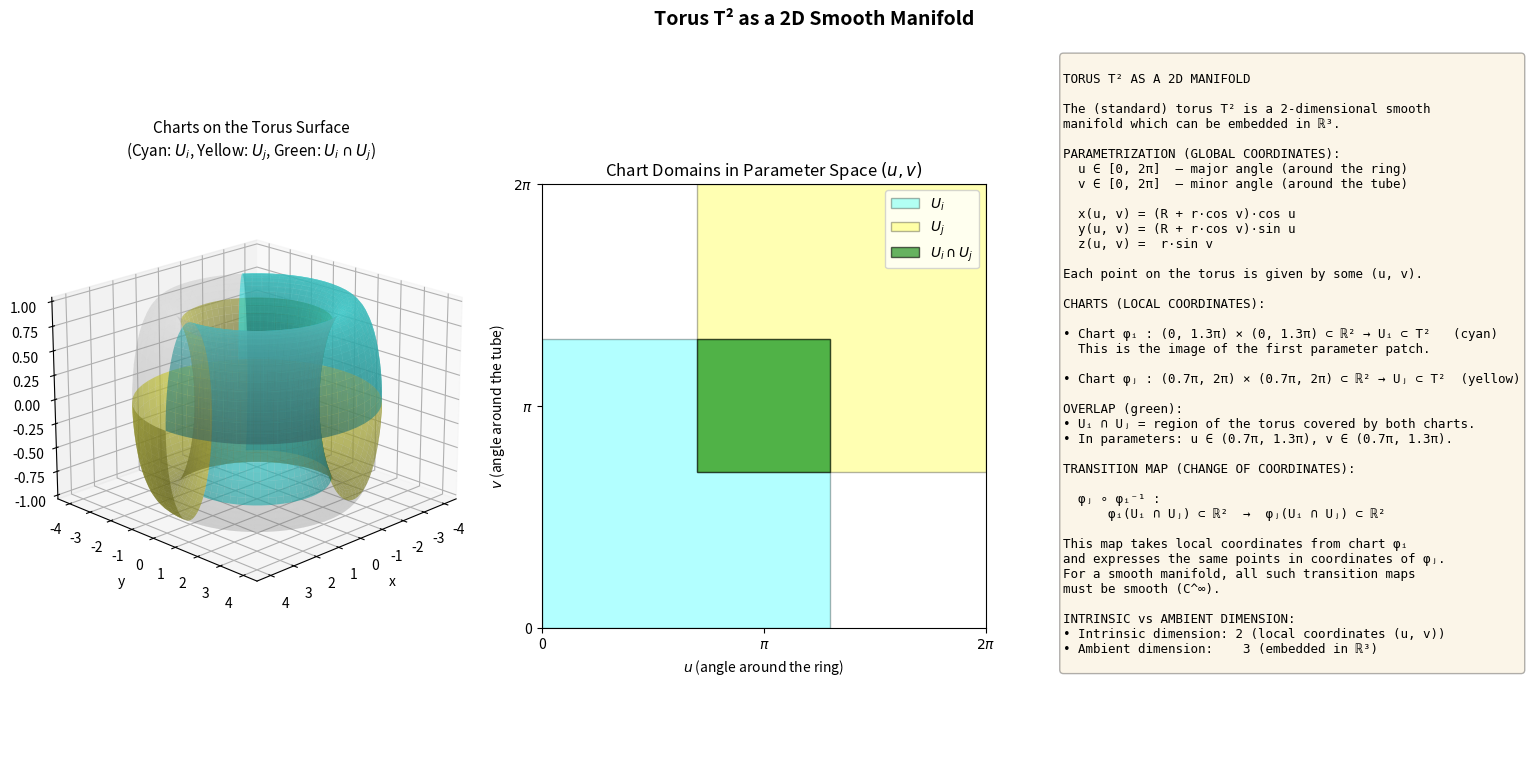

Source code (Python):
# torus_example_improved.py
# Demonstration of a torus as a 2D manifold with overlapping coordinate charts

import numpy as np
import matplotlib.pyplot as plt
from mpl_toolkits.mplot3d import Axes3D  # noqa: F401  # needed for 3d projection
from matplotlib.patches import Rectangle


# Torus parameters
R = 3  # Major radius
r = 1  # Minor radius

# Chart domains in parameter space
u1_min, u1_max = 0.0, 1.3 * np.pi
v1_min, v1_max = 0.0, 1.3 * np.pi

u2_min, u2_max = 0.7 * np.pi, 2.0 * np.pi
v2_min, v2_max = 0.7 * np.pi, 2.0 * np.pi

u_overlap_min, u_overlap_max = 0.7 * np.pi, 1.3 * np.pi
v_overlap_min, v_overlap_max = 0.7 * np.pi, 1.3 * np.pi

# Create figure
fig = plt.figure(figsize=(16, 8))
fig.suptitle('Torus T² as a 2D Smooth Manifold', fontsize=14, fontweight='bold')

# ========================================
# LEFT: Torus with overlapping chart regions
# ========================================
ax1 = fig.add_subplot(131, projection='3d')

# Full torus (transparent base)
u_full = np.linspace(0, 2*np.pi, 100)
v_full = np.linspace(0, 2*np.pi, 100)
U_full, V_full = np.meshgrid(u_full, v_full)

X_full = (R + r*np.cos(V_full)) * np.cos(U_full)
Y_full = (R + r*np.cos(V_full)) * np.sin(U_full)
Z_full = r * np.sin(V_full)

ax1.plot_surface(X_full, Y_full, Z_full, alpha=0.15, color='lightgray', edgecolor='none')

# --- Chart region 1: U_i (cyan) ---
u1 = np.linspace(u1_min, u1_max, 40)
v1 = np.linspace(v1_min, v1_max, 40)
U1, V1 = np.meshgrid(u1, v1)

X1 = (R + r*np.cos(V1)) * np.cos(U1)
Y1 = (R + r*np.cos(V1)) * np.sin(U1)
Z1 = r * np.sin(V1)

ax1.plot_surface(X1, Y1, Z1, alpha=0.6, color='cyan', edgecolor='none')

# --- Chart region 2: U_j (yellow) ---
u2 = np.linspace(u2_min, u2_max, 40)
v2 = np.linspace(v2_min, v2_max, 40)
U2, V2 = np.meshgrid(u2, v2)

X2 = (R + r*np.cos(V2)) * np.cos(U2)
Y2 = (R + r*np.cos(V2)) * np.sin(U2)
Z2 = r * np.sin(V2)

ax1.plot_surface(X2, Y2, Z2, alpha=0.6, color='yellow', edgecolor='none')

# --- Overlap region: U_i ∩ U_j (green) ---
u_overlap = np.linspace(u_overlap_min, u_overlap_max, 30)
v_overlap = np.linspace(v_overlap_min, v_overlap_max, 30)
U_overlap, V_overlap = np.meshgrid(u_overlap, v_overlap)

X_overlap = (R + r*np.cos(V_overlap)) * np.cos(U_overlap)
Y_overlap = (R + r*np.cos(V_overlap)) * np.sin(U_overlap)
Z_overlap = r * np.sin(V_overlap)

ax1.plot_surface(X_overlap, Y_overlap, Z_overlap, alpha=0.9, color='green', edgecolor='none')

ax1.set_title('Charts on the Torus Surface\n'
              '(Cyan: $U_i$, Yellow: $U_j$, Green: $U_i \\cap U_j$)',
              fontsize=11, pad=20)
ax1.set_xlabel('x')
ax1.set_ylabel('y')
ax1.set_zlabel('z')
ax1.view_init(elev=20, azim=45)

# ========================================
# MIDDLE: Unfolded chart domains in (u, v)-space
# ========================================
ax2 = fig.add_subplot(132)
ax2.set_aspect('equal', adjustable='box')

# Chart φ_i (cyan)
rect_i = Rectangle((u1_min, v1_min),
                   u1_max - u1_min,
                   v1_max - v1_min,
                   facecolor='cyan', alpha=0.3,
                   edgecolor='black', linewidth=1.0, label='$U_i$')

# Chart φ_j (yellow)
rect_j = Rectangle((u2_min, v2_min),
                   u2_max - u2_min,
                   v2_max - v2_min,
                   facecolor='yellow', alpha=0.3,
                   edgecolor='black', linewidth=1.0, label='$U_j$')

# Overlap (green)
rect_overlap = Rectangle((u_overlap_min, v_overlap_min),
                         u_overlap_max - u_overlap_min,
                         v_overlap_max - v_overlap_min,
                         facecolor='green', alpha=0.6,
                         edgecolor='black', linewidth=1.0, label='$U_i \\cap U_j$')

ax2.add_patch(rect_i)
ax2.add_patch(rect_j)
ax2.add_patch(rect_overlap)

ax2.set_xlim(0, 2*np.pi)
ax2.set_ylim(0, 2*np.pi)
ax2.set_xlabel(r'$u$ (angle around the ring)')
ax2.set_ylabel(r'$v$ (angle around the tube)')
ax2.set_title('Chart Domains in Parameter Space $(u,v)$')

ax2.set_xticks([0, np.pi, 2*np.pi])
ax2.set_xticklabels(['0', r'$\pi$', r'$2\pi$'])
ax2.set_yticks([0, np.pi, 2*np.pi])
ax2.set_yticklabels(['0', r'$\pi$', r'$2\pi$'])

ax2.legend(loc='upper right', frameon=True)

# ========================================
# RIGHT: Text explanation
# ========================================
ax3 = fig.add_subplot(133)
ax3.axis('off')

explanation = r"""
TORUS T² AS A 2D MANIFOLD

The (standard) torus T² is a 2-dimensional smooth
manifold which can be embedded in ℝ³.

PARAMETRIZATION (GLOBAL COORDINATES):
  u ∈ [0, 2π]  – major angle (around the ring)
  v ∈ [0, 2π]  – minor angle (around the tube)

  x(u, v) = (R + r·cos v)·cos u
  y(u, v) = (R + r·cos v)·sin u
  z(u, v) =  r·sin v

Each point on the torus is given by some (u, v).

CHARTS (LOCAL COORDINATES):

• Chart φᵢ : (0, 1.3π) × (0, 1.3π) ⊂ ℝ² → Uᵢ ⊂ T²   (cyan)
  This is the image of the first parameter patch.

• Chart φⱼ : (0.7π, 2π) × (0.7π, 2π) ⊂ ℝ² → Uⱼ ⊂ T²  (yellow)

OVERLAP (green):
• Uᵢ ∩ Uⱼ = region of the torus covered by both charts.
• In parameters: u ∈ (0.7π, 1.3π), v ∈ (0.7π, 1.3π).

TRANSITION MAP (CHANGE OF COORDINATES):

  φⱼ ∘ φᵢ⁻¹ :
      φᵢ(Uᵢ ∩ Uⱼ) ⊂ ℝ²  →  φⱼ(Uᵢ ∩ Uⱼ) ⊂ ℝ²

This map takes local coordinates from chart φᵢ
and expresses the same points in coordinates of φⱼ.
For a smooth manifold, all such transition maps
must be smooth (C^∞).

INTRINSIC vs AMBIENT DIMENSION:
• Intrinsic dimension: 2 (local coordinates (u, v))
• Ambient dimension:    3 (embedded in ℝ³)
"""

ax3.text(0.02, 0.98, explanation, transform=ax3.transAxes,
         fontsize=9.0, verticalalignment='top', family='monospace',
         bbox=dict(boxstyle='round', facecolor='wheat', alpha=0.3))

plt.tight_layout()
plt.show()
